Run: headless pygame with SDL's dummy video driver; simulated clock (each Clock.tick advances the game by its frame time, no real sleeping); random seed 0; keys injected as events and as key.get_pressed() state; no mouse input.
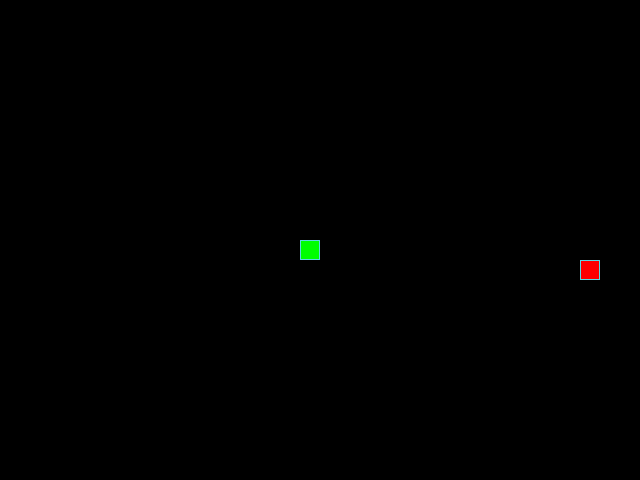
Frame 1 of 4 · flips 1–60 · no input
Frame 2 of 4 · flips 61–180 · tapped SPACE, RETURN · held RIGHT (→), D · screen unchanged from frame 1, image omitted
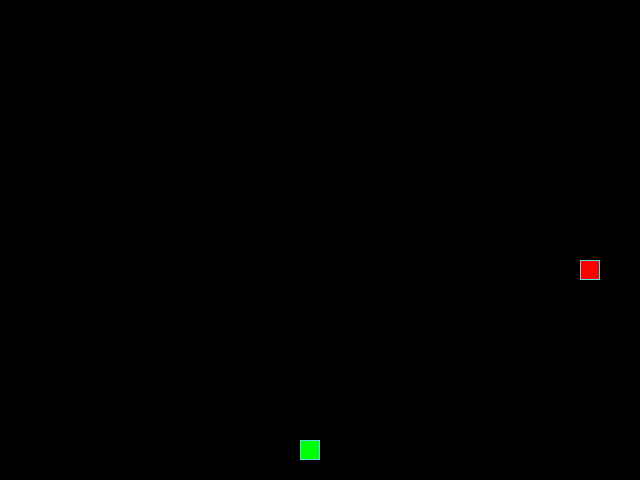
Frame 3 of 4 · flips 181–300 · held DOWN (↓), S
Frame 4 of 4 · flips 301–420 · held LEFT (←), A, UP (↑), W · screen unchanged from frame 3, image omitted

The pygame program that drew these frames:

"""Классическая игра Змейка, написанная с помощью классов, методов и пр."""
import random
import pygame

# Константы для размеров поля и сетки:
SCREEN_WIDTH, SCREEN_HEIGHT = 640, 480
GRID_SIZE = 20
GRID_WIDTH = SCREEN_WIDTH // GRID_SIZE
GRID_HEIGHT = SCREEN_HEIGHT // GRID_SIZE

# Направления движения:
UP = (0, -1)
DOWN = (0, 1)
LEFT = (-1, 0)
RIGHT = (1, 0)

# Цвет фона - черный:
BOARD_BACKGROUND_COLOR = (0, 0, 0)

# Цвет границы ячейки
BORDER_COLOR = (93, 216, 228)

# Цвет яблока
APPLE_COLOR = (255, 0, 0)

# Цвет змейки
SNAKE_COLOR = (0, 255, 0)

# Скорость движения змейки:
SPEED = 7

# Настройка игрового окна:
screen = pygame.display.set_mode((SCREEN_WIDTH, SCREEN_HEIGHT), 0, 32)

# Заголовок окна игрового поля:
pygame.display.set_caption('Змейка')

# Настройка времени:
clock = pygame.time.Clock()


# Тут опишите все классы игры.
class GameObject:
    """Объявляем родительский класс"""

    def __init__(self):
        self.body_color = None
        self.position = (340, 240)
        self.length = 1


class Apple(GameObject):
    """Объявляем дочерний класс, унаследованный от GameObject"""

    def __init__(self):
        super().__init__()
        self.position = random.randrange(40, 601, 20), random.randrange(
            20, 461, 20)
        self.body_color = APPLE_COLOR
        self.new_position = None

    def draw(self):
        """Отрисовка яблока"""
        rect = pygame.Rect(self.position, (GRID_SIZE, GRID_SIZE))
        pygame.draw.rect(screen, self.body_color, rect)
        pygame.draw.rect(screen, BORDER_COLOR, rect, 1)


class Snake(GameObject):
    """Объявляем дочерний класс для змеи, унаследованный от GameObject"""

    def __init__(self):
        super().__init__()
        self.positions = [(320, 240)]
        self.direction = RIGHT
        self.body_color = SNAKE_COLOR
        self.last = None
        self.next_direction = None

# Метод draw класса Snake

    def draw(self):
        """Отрисовка змеи"""
        for position in self.positions:
            rect = (pygame.Rect(position, (GRID_SIZE, GRID_SIZE)))
            pygame.draw.rect(screen, self.body_color, rect)
            pygame.draw.rect(screen, BORDER_COLOR, rect, 1)
        self.a = self.positions[0]
        self.x, self.y = self.a

    def move(self):
        """Тут реализована анимация добавления головы в сторону направления"""
        if self.direction == RIGHT:
            if self.x < 600:
                self.positions.insert(0, (self.x + 20, self.y))
            else:
                self.x = 0
                self.positions.insert(0, (self.x + 20, self.y))
        if self.direction == LEFT:
            if self.x > 20:
                self.positions.insert(0, (self.x - 20, self.y))
            else:
                self.x = 620
                self.positions.insert(0, (self.x - 20, self.y))
        if self.direction == UP:
            if self.y > 20:
                self.positions.insert(0, (self.x, self.y - 20))
            else:
                self.y = 460
                self.positions.insert(0, (self.x, self.y - 20))
        if self.direction == DOWN:
            if self.y < 460:
                self.positions.insert(0, (self.x, self.y + 20))
            else:
                self.y = 20
                self.positions.insert(0, (self.x, self.y + 20))

    def pop(self):
        """Метод удаления хвоста"""
        self.last = self.positions[-1]
        if self.last:
            self.positions.pop(-1)
            last_rect = pygame.Rect(self.last, (GRID_SIZE, GRID_SIZE))
            pygame.draw.rect(screen, BOARD_BACKGROUND_COLOR, last_rect)

    def update_direction(self):
        """Метод изменения направления движения змеи"""
        if self.next_direction:
            self.direction = self.next_direction
            self.next_direction = None

    def snake_reset(self):
        """Метод перезагрузки игры"""
        screen.fill(BOARD_BACKGROUND_COLOR)
        self.positions = [(320, 240)]


# Функция обработки действий пользователя

def handle_keys(game_object):
    """Функция, которая обрабатывает нажатия на стрелки клавиш"""
    for event in pygame.event.get():
        if event.type == pygame.QUIT:
            pygame.quit()
            raise SystemExit
        elif event.type == pygame.KEYDOWN:
            if event.key == pygame.K_UP and game_object.direction != DOWN:
                game_object.next_direction = UP
            elif event.key == pygame.K_DOWN and game_object.direction != UP:
                game_object.next_direction = DOWN
            elif event.key == pygame.K_LEFT and game_object.direction != RIGHT:
                game_object.next_direction = LEFT
            elif event.key == pygame.K_RIGHT and game_object.direction != LEFT:
                game_object.next_direction = RIGHT


def main():
    """Функция main"""
    # Инициализация PyGame:
    pygame.init()
    # Тут нужно создать экземпляры классов.
    apple = Apple()
    snake = Snake()

    while True:
        clock.tick(SPEED)
        apple.draw()
        if snake.positions[0] in snake.positions[1:] and snake.positions[0] != apple.position:
            snake.snake_reset()
        elif snake.positions[0] == apple.position:
            snake.positions.append(apple.position)
            apple.position = random.randrange(40, 601, 20), random.randrange(
                20, 461, 20)
        snake.draw()
        pygame.display.update()
        snake.pop()
        handle_keys(snake)
        snake.update_direction()
        snake.move()


if __name__ == '__main__':
    main()
